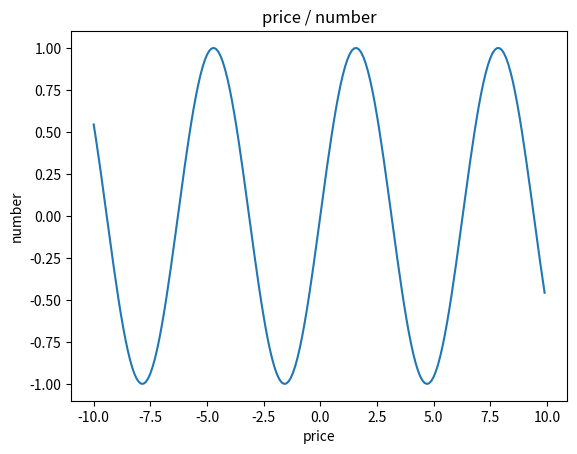

Write Python code to recreate this figure.
import numpy as np
import matplotlib.pyplot as plt

x = np.arange(-10, 10, 0.1)  # x座標を-10 から 10 まで 0.1 きざみで取得
y = np.sin(x)

# グラフを書く
plt.plot(x,y)
# グラフのタイトル
plt.title("price / number")
# x軸のラベル
plt.xlabel("price")
# y軸のラベル
plt.ylabel("number")
# 表示する
plt.show()